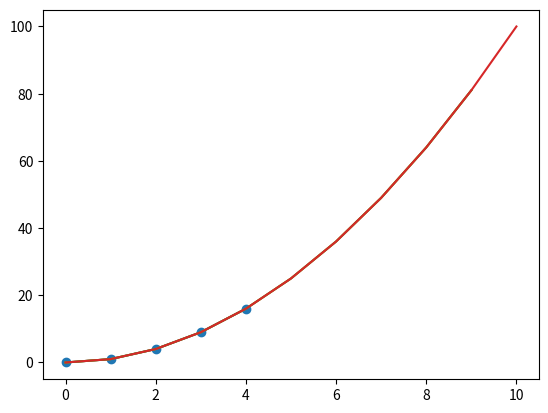

This chart was generated by the following Python code:
import matplotlib.pyplot as plt

xverdier = [0, 1, 2, 3, 4]   # Liste med x-verdier
yverdier = [0, 1, 4, 9, 16]  # Liste med y-verdier

plt.plot(xverdier, yverdier)  # Lager grafen
plt.show()                    # Viser grafen


####################

import matplotlib.pyplot as plt

xverdier = [0, 1, 2, 3, 4]   # Liste med x-verdier
yverdier = [0, 1, 4, 9, 16]  # Liste med y-verdier

plt.scatter(xverdier, yverdier)  # Lager grafen
plt.show()                       # Viser grafen


####################

import matplotlib.pyplot as plt

def f(x):
  return x**2

xverdier = []
yverdier = []

for xverdi in range(10):
  xverdier.append(xverdi)
  yverdier.append(f(xverdi))

plt.plot(xverdier, yverdier)
plt.show()

####################

import matplotlib.pyplot as plt

def f(x):
  return x**2

xverdier = [xverdi for xverdi in range(10)]
yverdier = [f(xverdi) for xverdi in xverdier]

plt.plot(xverdier, yverdier)
plt.show()

####################

import matplotlib.pyplot as plt
import numpy as np

def f(x):
  return x**2

xverdier = np.linspace(0, 10, 11)
yverdier = f(xverdier)

plt.plot(xverdier, yverdier)
plt.show()
